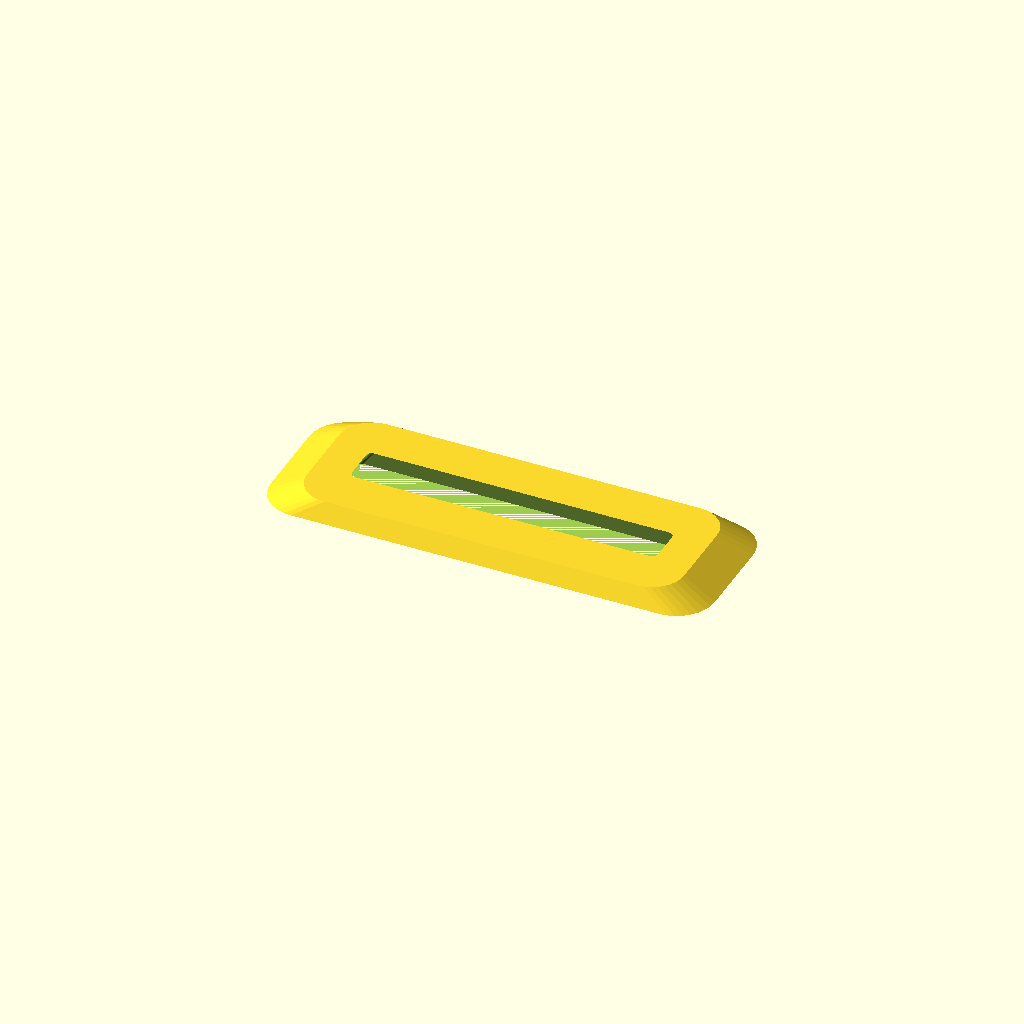
Cell 1: rendered with the file's own defaults.
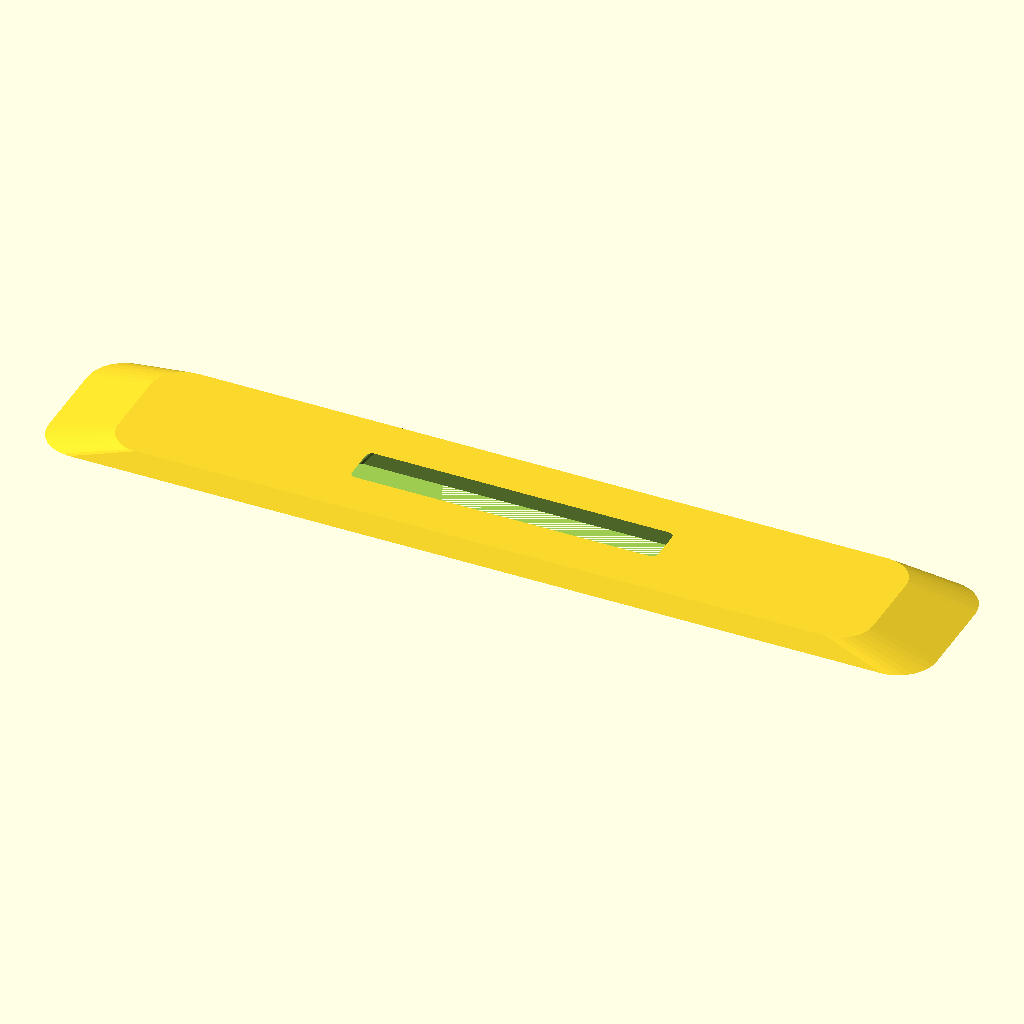
Cell 2: the same model with length = 280.
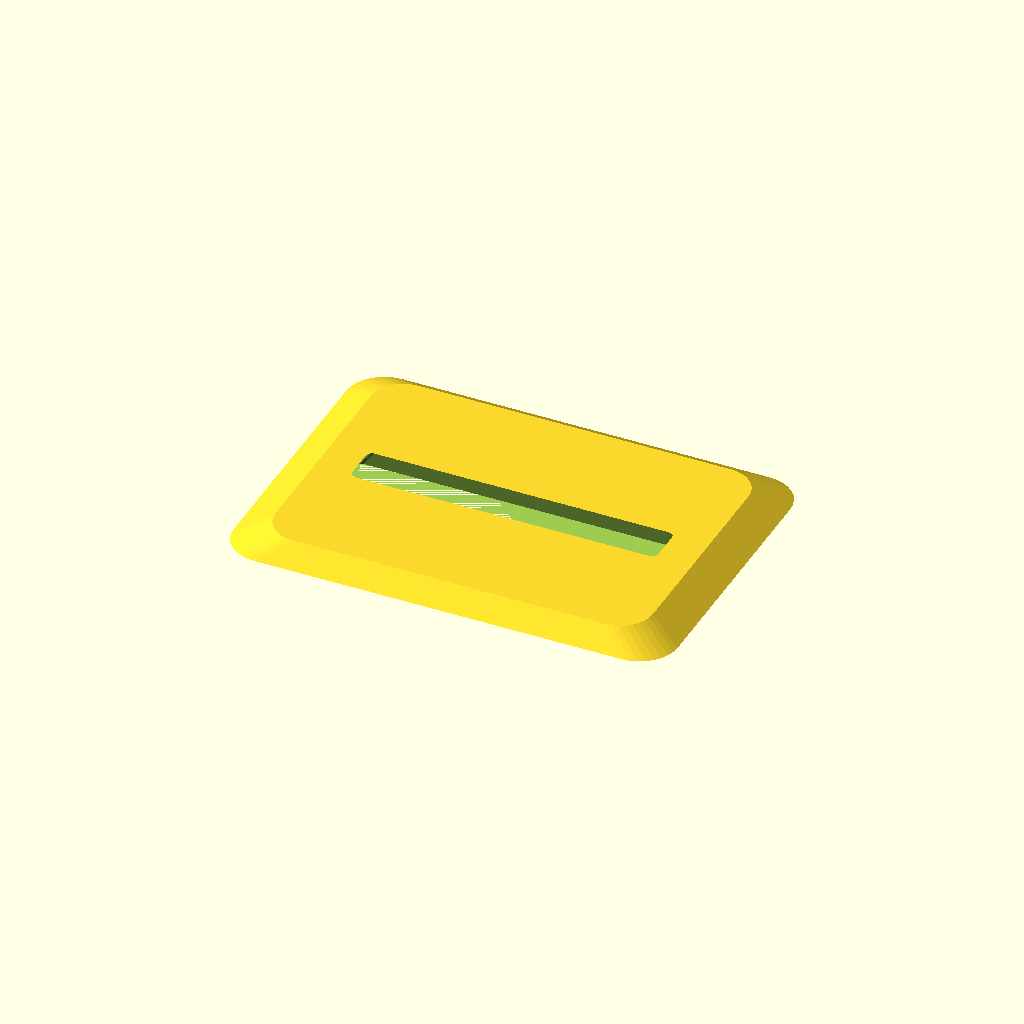
Cell 3: the same model with width = 100.
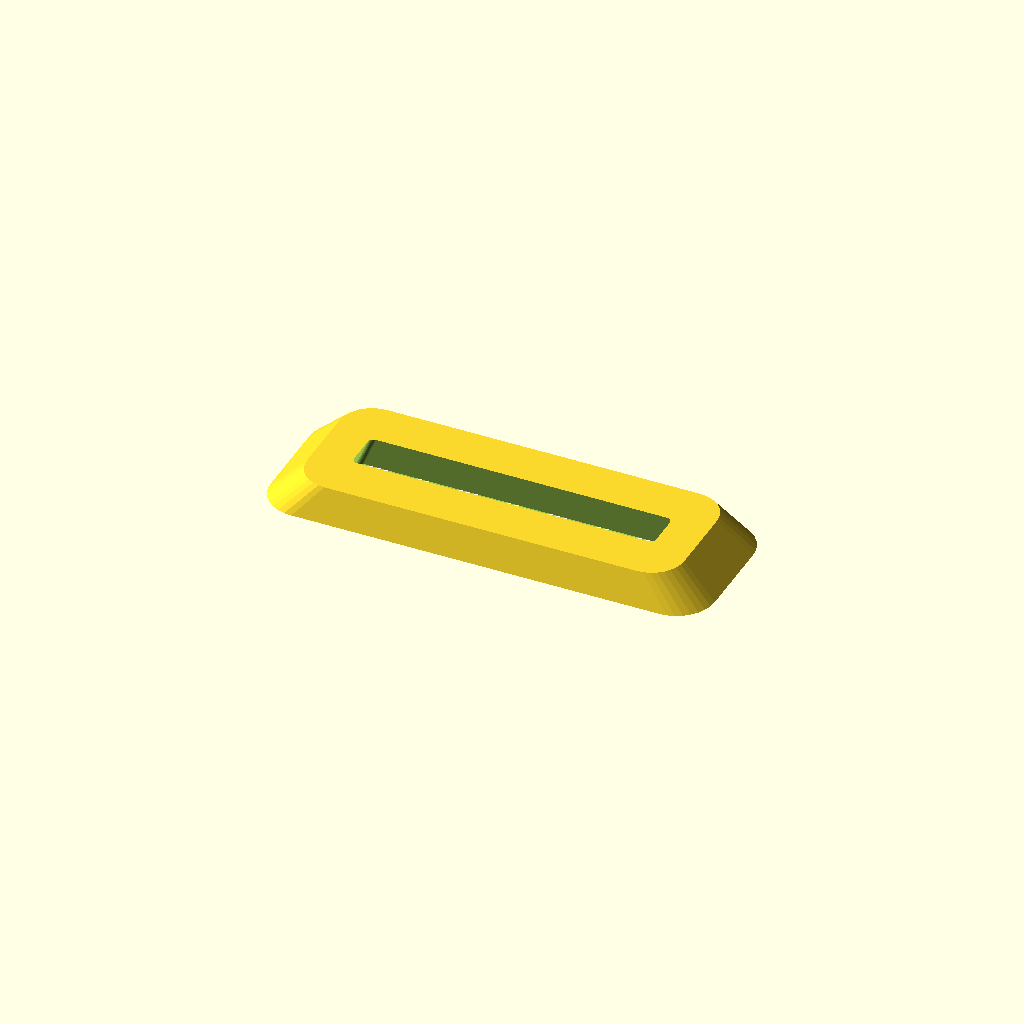
Cell 4: thickness = 10 (everything else at default).
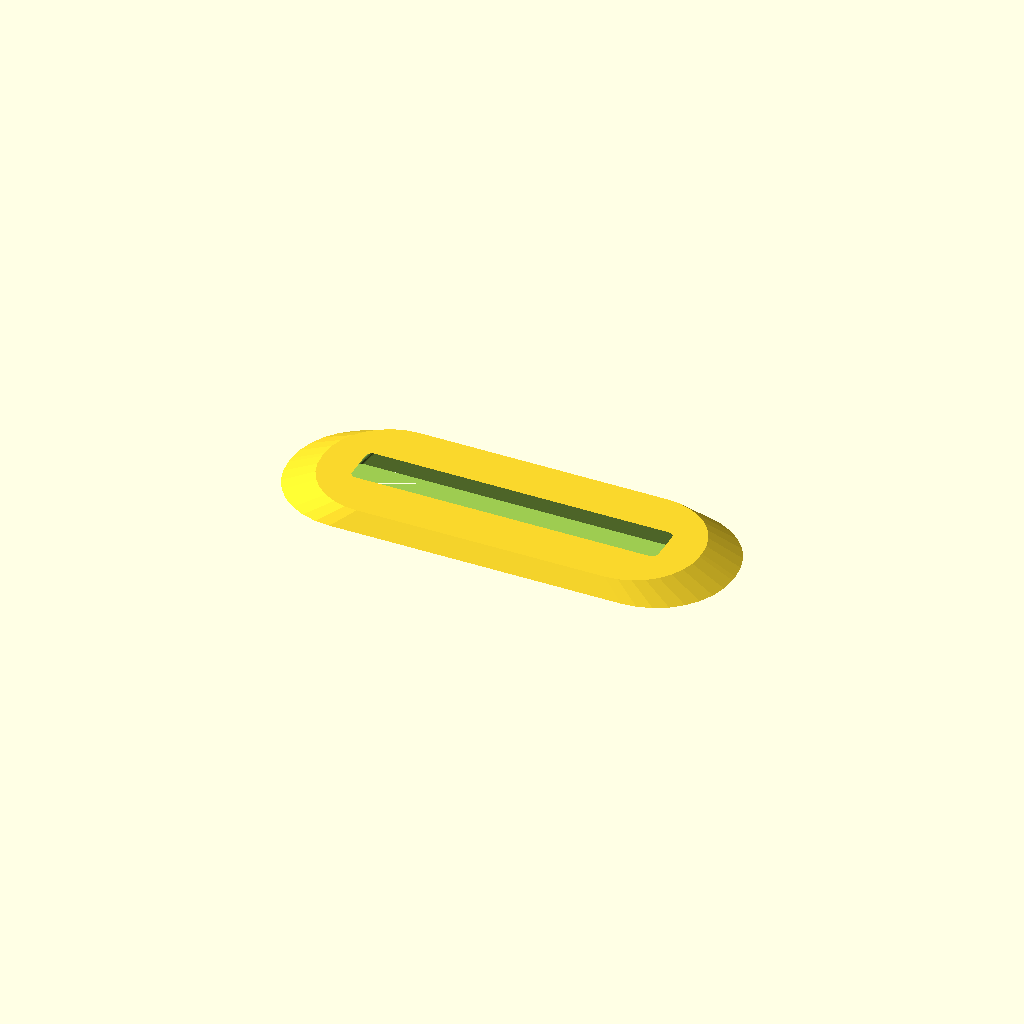
Cell 5: the same model with corner_r = 24.
All cells are drawn from one camera (rotation 55°, 0°, 25°, orthographic, colour scheme Cornfield), so only the parameter changes between them.
Source of the model, optional_data/data/gen2/bezels/part_0032.scad:
$fn = 32;

// ----------------------------------------------------------------------
// Display bezel: 140 x 50 mm frame, opening 104x14 mm
// ----------------------------------------------------------------------

// --- parameters (mm) ---
length = 140;             // frame outside length, X
width = 50;               // frame outside width, Y
frame_w = 18;             // frame width
thickness = 5;            // frame thickness
corner_r = 12;            // outside corner radius
chamfer = 0.85;           // outer wall taper
funnel = 0.9;             // inner opening taper
opening_l = 104;          // opening length
opening_w = 14;           // opening width
inner_r = 2;              // opening corner radius

/* rounded-rectangle outlines, generated with loops */
module rounded_ring(l_nom, w_nom, r) {
  hull() {
    for (sx = [-1, 1]) for (sy = [-1, 1])
      translate([sx * (l_nom / 2 - r), sy * (w_nom / 2 - r)]) circle(r = r);
  }
}

difference() {
  /* frame body, drafted so the outer edge is a variable-depth chamfer */
  linear_extrude(height = thickness, scale = chamfer)
    rounded_ring(length, width, corner_r);
  /* viewing opening, drafted the other way for a funnel edge */
  linear_extrude(height = thickness + 2, scale = funnel)
    translate([0, 0, -1]) rounded_ring(opening_l, opening_w, inner_r);
}
Customizer parameters (derived from the source; name, type, default, range or options):
length: number, default 140
width: number, default 50
frame_w: number, default 18
thickness: number, default 5
corner_r: number, default 12
chamfer: number, default 0.85
funnel: number, default 0.9
opening_l: number, default 104
opening_w: number, default 14
inner_r: number, default 2
